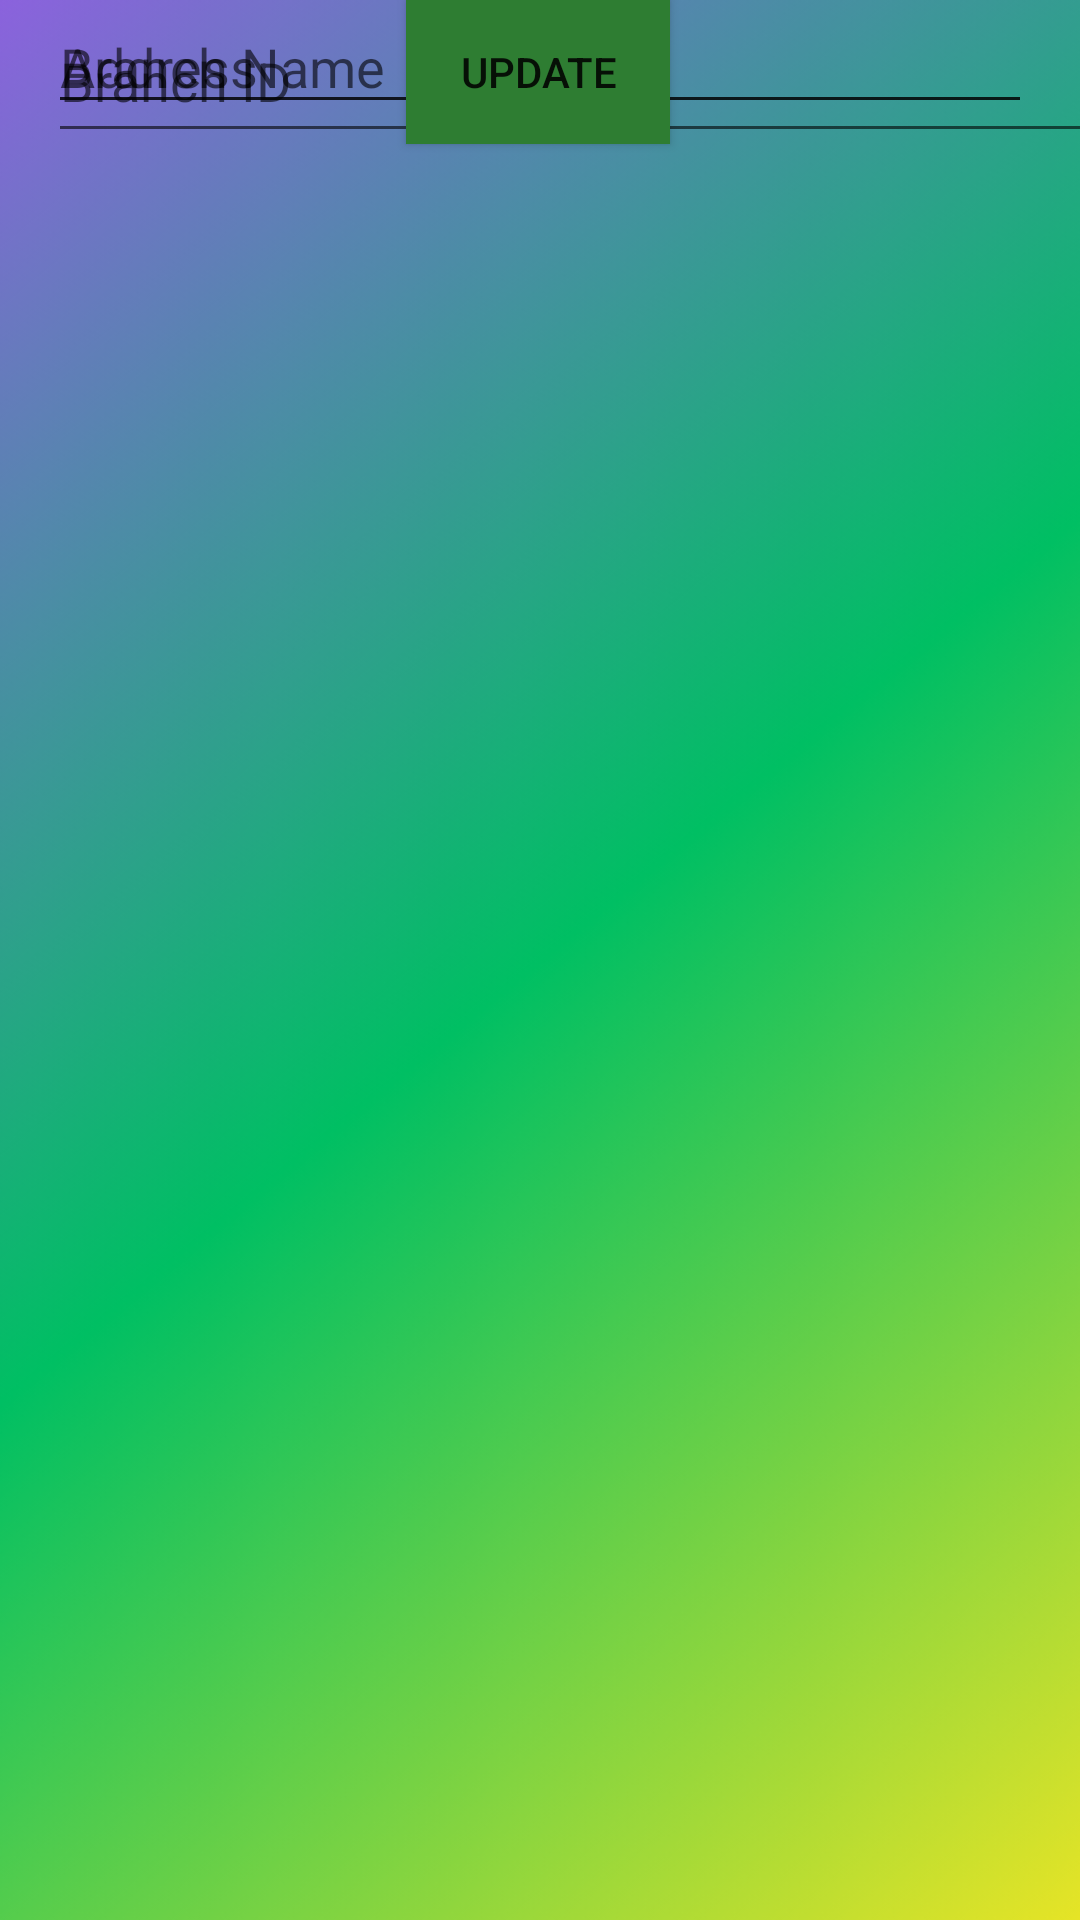

Reconstruct the res/layout file that produces this screen, plus the resources it refers to.
<!-- AndroidManifest.xml: application theme Theme.LibrarySystem -->
<!-- res/layout/activity_update_branch.xml -->
<?xml version="1.0" encoding="utf-8"?>
<androidx.constraintlayout.widget.ConstraintLayout xmlns:android="http://schemas.android.com/apk/res/android"
    xmlns:app="http://schemas.android.com/apk/res-auto"
    xmlns:tools="http://schemas.android.com/tools"
    android:layout_width="match_parent"
    android:layout_height="match_parent"
    android:background="@drawable/back106"
    tools:context=".UpdateBranchActivity">


    <EditText
        android:id="@+id/etBranchId"
        android:layout_width="380dp"
        android:layout_height="51dp"
        android:layout_marginStart="16dp"
        android:hint="Branch ID"
        app:layout_constraintStart_toStartOf="parent"
        tools:layout_editor_absoluteY="304dp" />

    <EditText
        android:id="@+id/etBranchAddress"
        android:layout_width="match_parent"
        android:layout_height="wrap_content"

        android:layout_margin="16dp"
        android:hint="Address"
        tools:layout_editor_absoluteX="16dp"
        tools:layout_editor_absoluteY="138dp" />


    <EditText
        android:id="@+id/etBranchName"
        android:layout_width="match_parent"
        android:layout_height="wrap_content"
        android:layout_margin="16dp"
        android:hint="Branch Name"
        tools:layout_editor_absoluteX="16dp"
        tools:layout_editor_absoluteY="226dp" />

    <Button
        android:id="@+id/btnUpdate"
        android:layout_width="wrap_content"
        android:layout_height="wrap_content"
        android:background="@color/colorDarkGreen"
        android:text="Update"
        app:layout_constraintEnd_toEndOf="parent"
        app:layout_constraintHorizontal_bias="0.498"
        app:layout_constraintStart_toStartOf="parent"
        tools:layout_editor_absoluteY="423dp" />

</androidx.constraintlayout.widget.ConstraintLayout>
<!-- resources referenced by this layout -->
<resources>
  <color name="colorDarkGreen">#2E7D32</color>
  <!-- drawable back106: png bitmap (drawable, 127251 bytes) -->
  <style name="Theme.LibrarySystem" parent="Base.Theme.LibrarySystem" />
  <style name="Base.Theme.LibrarySystem" parent="Theme.AppCompat.DayNight.NoActionBar">
          
          
      </style>
</resources>
